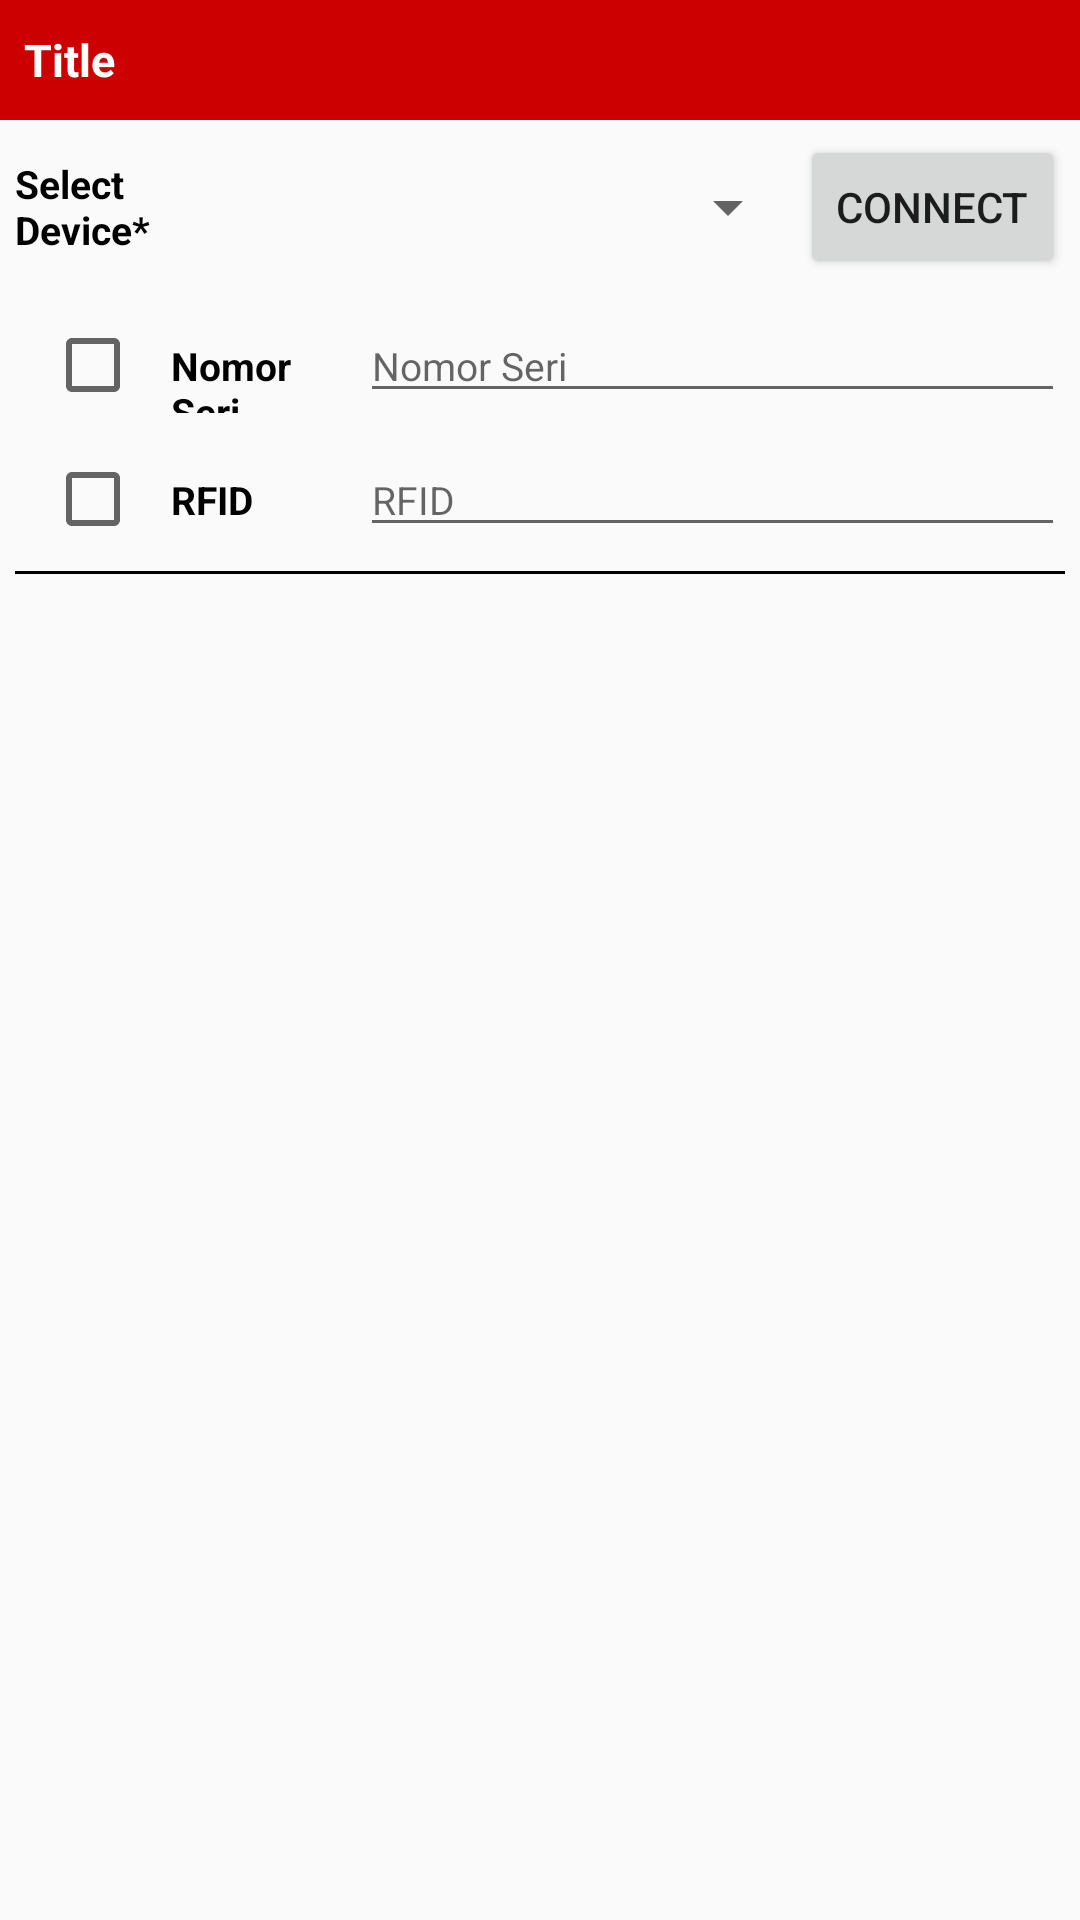

This screen was rendered from an Android layout file. Write that file and the resources it references.
<!-- AndroidManifest.xml: application theme Theme.ResearchSeuic2 -->
<!-- res/layout/activity_main.xml -->
<?xml version="1.0" encoding="utf-8"?>
<LinearLayout xmlns:android="http://schemas.android.com/apk/res/android"
    xmlns:app="http://schemas.android.com/apk/res-auto"
    xmlns:tools="http://schemas.android.com/tools"
    android:layout_width="match_parent"
    android:layout_height="match_parent"
    android:orientation="vertical"
    tools:context=".MainActivity">

    <include layout="@layout/custom_toolbar" />

    <LinearLayout
        android:layout_width="match_parent"
        android:layout_height="wrap_content"
        android:orientation="horizontal"
        android:padding="5dp"
        android:gravity="center">

        <TextView
            android:layout_width="match_parent"
            android:layout_height="wrap_content"
            android:layout_weight="1"
            android:textSize="13dp"
            android:textStyle="bold"
            android:textColor="@android:color/black"
            android:text="Select Device*"/>

        <Spinner
            android:id="@+id/spDevices"
            android:layout_width="match_parent"
            android:layout_height="wrap_content"
            android:layout_weight="0.6"/>

        <Button
            android:id="@+id/bConnectDevice"
            android:layout_width="wrap_content"
            android:layout_height="wrap_content"
            android:text="Connect"/>

    </LinearLayout>



    <LinearLayout
        android:padding="5dp"
        android:orientation="horizontal"
        android:layout_width="match_parent"
        android:layout_height="wrap_content">

        <CheckBox
            android:id="@+id/cbNomorSeri"
            android:layout_width="wrap_content"
            android:layout_height="20dp"
            android:layout_marginHorizontal="10dp"/>

        <TextView
            android:layout_weight="1"
            android:layout_width="match_parent"
            android:layout_height="wrap_content"
            android:text="Nomor Seri"
            android:textSize="13dp"
            android:textStyle="bold"
            android:textColor="@android:color/black"/>

        <EditText
            android:id="@+id/etSerialNumber"
            android:layout_weight="0.4"
            android:layout_width="match_parent"
            android:layout_height="wrap_content"
            android:textColor="@android:color/black"
            android:hint="Nomor Seri"
            android:inputType="text"
            android:textSize="13dp"/>

    </LinearLayout>

    <LinearLayout
        android:padding="5dp"
        android:orientation="horizontal"
        android:layout_width="match_parent"
        android:layout_height="wrap_content">

        <CheckBox
            android:id="@+id/cbRFID"
            android:layout_width="wrap_content"
            android:layout_height="20dp"
            android:layout_marginHorizontal="10dp"/>

        <TextView
            android:layout_weight="1"
            android:layout_width="match_parent"
            android:layout_height="wrap_content"
            android:text="RFID"
            android:textSize="13dp"
            android:textStyle="bold"
            android:textColor="@android:color/black"/>

        <EditText
            android:enabled="true"
            android:id="@+id/etRfid"
            android:layout_weight="0.4"
            android:layout_width="match_parent"
            android:layout_height="wrap_content"
            android:textColor="@android:color/black"
            android:hint="RFID"
            android:inputType="none"
            android:textSize="13dp"/>

    </LinearLayout>

    <LinearLayout
        android:visibility="gone"
        android:orientation="horizontal"
        android:layout_width="match_parent"
        android:layout_height="wrap_content">

        <Button
            android:textSize="12sp"
            android:layout_weight="1"
            android:layout_width="match_parent"
            android:layout_height="wrap_content"
            android:text="Send Message"/>

        <Button
            android:textSize="12sp"
            android:layout_weight="1"
            android:layout_width="match_parent"
            android:layout_height="wrap_content"
            android:text="Start Server"/>

        <Button
            android:textSize="12sp"
            android:layout_weight="1"
            android:layout_width="match_parent"
            android:layout_height="wrap_content"
            android:text="Pair Device"/>

    </LinearLayout>

    <View
        android:layout_width="match_parent"
        android:layout_height="1dp"
        android:background="@android:color/black"
        android:layout_marginHorizontal="5dp"
        android:layout_marginVertical="3dp"/>

    <TextView
        android:id="@+id/tvResult"
        android:layout_width="wrap_content"
        android:layout_height="wrap_content"
        android:hint="Result..."
        android:textSize="12dp"
        android:textColor="@android:color/black"
        android:visibility="gone"/>

    <androidx.recyclerview.widget.RecyclerView
        android:id="@+id/rvResult"
        android:layout_width="match_parent"
        android:layout_height="wrap_content"
        android:visibility="gone"/>

    <ListView
        android:id="@+id/lvResult"
        android:layout_width="match_parent"
        android:layout_height="wrap_content"/>









</LinearLayout>
<!-- res/layout/custom_toolbar.xml (included above) -->
<?xml version="1.0" encoding="utf-8"?>
<LinearLayout xmlns:android="http://schemas.android.com/apk/res/android"
    android:orientation="horizontal"
    android:layout_width="match_parent"
    android:layout_height="40dp"
    android:paddingHorizontal="5dp"
    android:gravity="center_vertical"
    android:background="@android:color/holo_red_dark">

    <TextView
        android:id="@+id/tvTitle"
        android:layout_marginHorizontal="3dp"
        android:textSize="15dp"
        android:textColor="@android:color/white"
        android:textStyle="bold"
        android:layout_width="wrap_content"
        android:layout_height="wrap_content"
        android:text="Title"/>

    <RelativeLayout
        android:gravity="end|center_vertical"
        android:layout_width="match_parent"
        android:layout_height="match_parent">

        <ImageView
            android:id="@+id/ivSetting"
            android:layout_marginHorizontal="5dp"
            android:layout_width="wrap_content"
            android:layout_height="wrap_content"
            android:background="@drawable/ic_baseline_settings_24"
            android:visibility="gone"/>

    </RelativeLayout>

</LinearLayout>
<!-- resources referenced by this layout -->
<resources>
  <style name="Theme.ResearchSeuic2" parent="Theme.AppCompat.DayNight.NoActionBar">
          
          <item name="colorPrimary">@color/purple_500</item>
          <item name="colorPrimaryVariant">@color/purple_700</item>
          <item name="colorOnPrimary">@color/white</item>
          
          <item name="colorSecondary">@color/teal_200</item>
          <item name="colorSecondaryVariant">@color/teal_700</item>
          <item name="colorOnSecondary">@color/black</item>
          
          <item name="android:statusBarColor" tools:targetApi="l">?attr/colorPrimaryVariant</item>
          
      </style>
  <!-- not gathered from this repository: default colours our renderer supplied (Android Studio template values) -->
  <color name="purple_500">#FF6200EE</color>
  <color name="purple_700">#FF3700B3</color>
  <color name="teal_200">#FF03DAC5</color>
  <color name="teal_700">#FF018786</color>
  <color name="black">#FF000000</color>
  <color name="white">#FFFFFFFF</color>
</resources>
